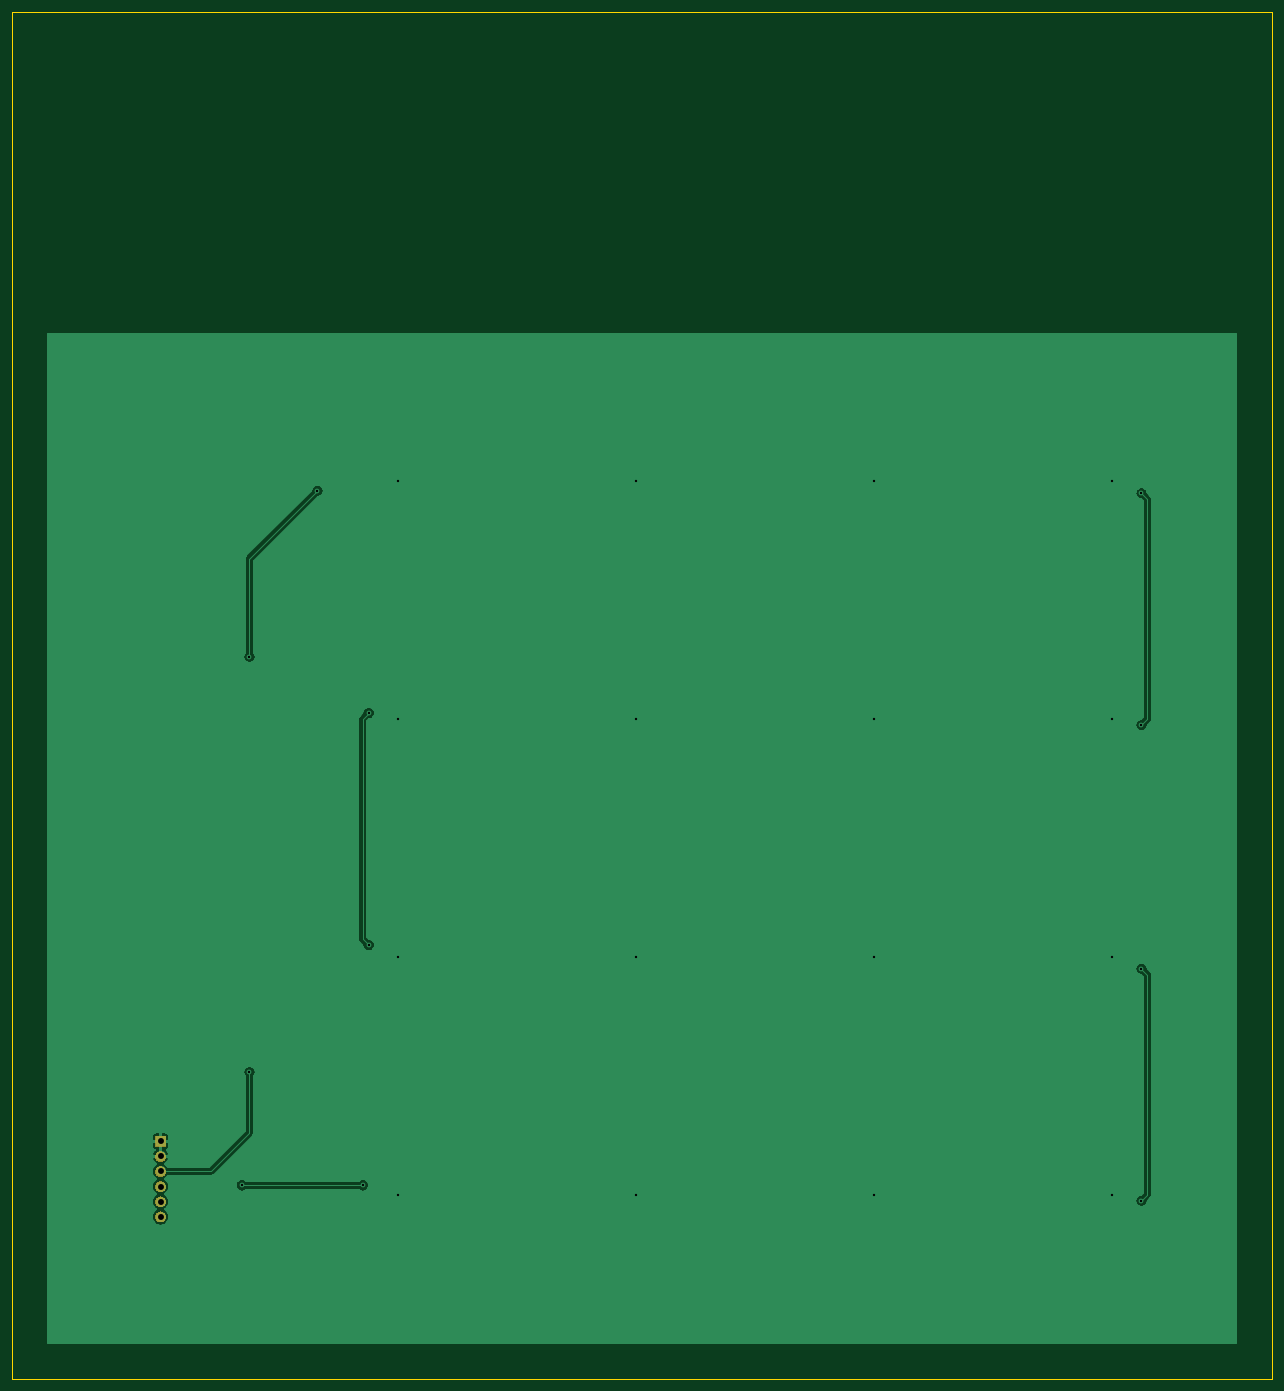
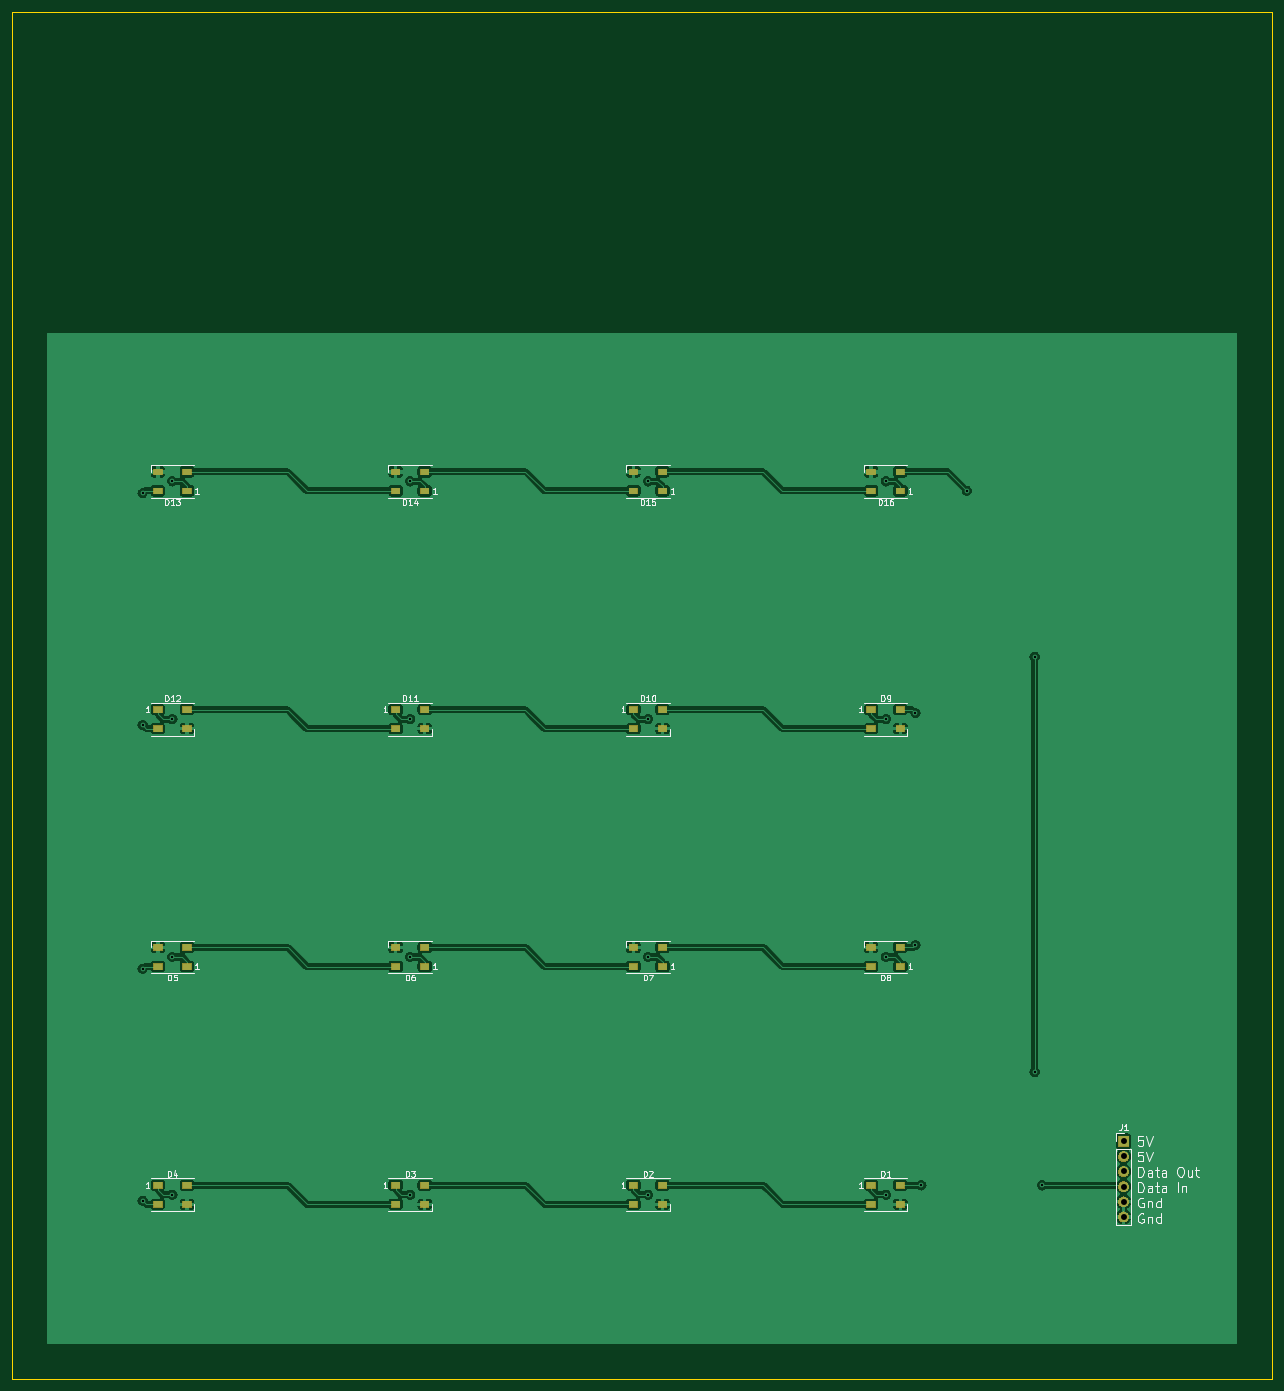
Circuit board: 11 layer files. Board 212.0 x 230.0 mm.
- bottom_copper: LEFT_Side Panel-B_Cu.gbr (204036 bytes)
- bottom_mask: LEFT_Side Panel-B_Mask.gbr (14486 bytes)
- paste: LEFT_Side Panel-B_Paste.gbr (2162 bytes)
- bottom_silk: LEFT_Side Panel-B_SilkS.gbr (25480 bytes)
- outline: LEFT_Side Panel-Edge_Cuts.gbr (628 bytes)
- top_copper: LEFT_Side Panel-F_Cu.gbr (31209 bytes)
- top_mask: LEFT_Side Panel-F_Mask.gbr (5366 bytes)
- paste: LEFT_Side Panel-F_Paste.gbr (497 bytes)
- top_silk: LEFT_Side Panel-F_SilkS.gbr (498 bytes)
- drill: LEFT_Side Panel-NPTH.drl (272 bytes)
- drill: LEFT_Side Panel-PTH.drl (816 bytes)

=== bottom_copper: LEFT_Side Panel-B_Cu.gbr (204036 bytes, source omitted) ===
=== bottom_mask: LEFT_Side Panel-B_Mask.gbr (14486 bytes, source omitted) ===
=== paste: LEFT_Side Panel-B_Paste.gbr ===
G04 #@! TF.GenerationSoftware,KiCad,Pcbnew,(5.1.5)-3*
G04 #@! TF.CreationDate,2021-10-07T01:20:47-04:00*
G04 #@! TF.ProjectId,LEFT_Side Panel,4c454654-5f53-4696-9465-2050616e656c,rev?*
G04 #@! TF.SameCoordinates,Original*
G04 #@! TF.FileFunction,Paste,Bot*
G04 #@! TF.FilePolarity,Positive*
%FSLAX46Y46*%
G04 Gerber Fmt 4.6, Leading zero omitted, Abs format (unit mm)*
G04 Created by KiCad (PCBNEW (5.1.5)-3) date 2021-10-07 01:20:47*
%MOMM*%
%LPD*%
G04 APERTURE LIST*
%ADD10R,1.500000X1.000000*%
G04 APERTURE END LIST*
D10*
X62550000Y-80600000D03*
X62550000Y-77400000D03*
X67450000Y-80600000D03*
X67450000Y-77400000D03*
X102550000Y-80600000D03*
X102550000Y-77400000D03*
X107450000Y-80600000D03*
X107450000Y-77400000D03*
X142550000Y-80600000D03*
X142550000Y-77400000D03*
X147450000Y-80600000D03*
X147450000Y-77400000D03*
X182550000Y-80600000D03*
X182550000Y-77400000D03*
X187450000Y-80600000D03*
X187450000Y-77400000D03*
X187450000Y-117400000D03*
X187450000Y-120600000D03*
X182550000Y-117400000D03*
X182550000Y-120600000D03*
X147450000Y-117400000D03*
X147450000Y-120600000D03*
X142550000Y-117400000D03*
X142550000Y-120600000D03*
X107450000Y-117400000D03*
X107450000Y-120600000D03*
X102550000Y-117400000D03*
X102550000Y-120600000D03*
X62550000Y-120600000D03*
X62550000Y-117400000D03*
X67450000Y-120600000D03*
X67450000Y-117400000D03*
X67450000Y-157400000D03*
X67450000Y-160600000D03*
X62550000Y-157400000D03*
X62550000Y-160600000D03*
X107450000Y-157400000D03*
X107450000Y-160600000D03*
X102550000Y-157400000D03*
X102550000Y-160600000D03*
X142550000Y-160600000D03*
X142550000Y-157400000D03*
X147450000Y-160600000D03*
X147450000Y-157400000D03*
X182550000Y-160600000D03*
X182550000Y-157400000D03*
X187450000Y-160600000D03*
X187450000Y-157400000D03*
X187450000Y-197400000D03*
X187450000Y-200600000D03*
X182550000Y-197400000D03*
X182550000Y-200600000D03*
X147450000Y-197400000D03*
X147450000Y-200600000D03*
X142550000Y-197400000D03*
X142550000Y-200600000D03*
X107450000Y-197400000D03*
X107450000Y-200600000D03*
X102550000Y-197400000D03*
X102550000Y-200600000D03*
X67450000Y-197400000D03*
X67450000Y-200600000D03*
X62550000Y-197400000D03*
X62550000Y-200600000D03*
M02*

=== bottom_silk: LEFT_Side Panel-B_SilkS.gbr (25480 bytes, source omitted) ===
=== outline: LEFT_Side Panel-Edge_Cuts.gbr ===
G04 #@! TF.GenerationSoftware,KiCad,Pcbnew,(5.1.5)-3*
G04 #@! TF.CreationDate,2021-10-07T01:20:47-04:00*
G04 #@! TF.ProjectId,LEFT_Side Panel,4c454654-5f53-4696-9465-2050616e656c,rev?*
G04 #@! TF.SameCoordinates,Original*
G04 #@! TF.FileFunction,Profile,NP*
%FSLAX46Y46*%
G04 Gerber Fmt 4.6, Leading zero omitted, Abs format (unit mm)*
G04 Created by KiCad (PCBNEW (5.1.5)-3) date 2021-10-07 01:20:47*
%MOMM*%
%LPD*%
G04 APERTURE LIST*
%ADD10C,0.050000*%
G04 APERTURE END LIST*
D10*
X0Y0D02*
X212000000Y0D01*
X212000000Y0D02*
X212000000Y-230000000D01*
X0Y-230000000D02*
X212000000Y-230000000D01*
X0Y0D02*
X0Y-230000000D01*
M02*

=== top_copper: LEFT_Side Panel-F_Cu.gbr (31209 bytes, source omitted) ===
=== top_mask: LEFT_Side Panel-F_Mask.gbr ===
G04 #@! TF.GenerationSoftware,KiCad,Pcbnew,(5.1.5)-3*
G04 #@! TF.CreationDate,2021-10-07T01:20:47-04:00*
G04 #@! TF.ProjectId,LEFT_Side Panel,4c454654-5f53-4696-9465-2050616e656c,rev?*
G04 #@! TF.SameCoordinates,Original*
G04 #@! TF.FileFunction,Soldermask,Top*
G04 #@! TF.FilePolarity,Negative*
%FSLAX46Y46*%
G04 Gerber Fmt 4.6, Leading zero omitted, Abs format (unit mm)*
G04 Created by KiCad (PCBNEW (5.1.5)-3) date 2021-10-07 01:20:47*
%MOMM*%
%LPD*%
G04 APERTURE LIST*
%ADD10C,0.100000*%
G04 APERTURE END LIST*
D10*
G36*
X25113512Y-201803927D02*
G01*
X25262812Y-201833624D01*
X25426784Y-201901544D01*
X25574354Y-202000147D01*
X25699853Y-202125646D01*
X25798456Y-202273216D01*
X25866376Y-202437188D01*
X25901000Y-202611259D01*
X25901000Y-202788741D01*
X25866376Y-202962812D01*
X25798456Y-203126784D01*
X25699853Y-203274354D01*
X25574354Y-203399853D01*
X25426784Y-203498456D01*
X25262812Y-203566376D01*
X25113512Y-203596073D01*
X25088742Y-203601000D01*
X24911258Y-203601000D01*
X24886488Y-203596073D01*
X24737188Y-203566376D01*
X24573216Y-203498456D01*
X24425646Y-203399853D01*
X24300147Y-203274354D01*
X24201544Y-203126784D01*
X24133624Y-202962812D01*
X24099000Y-202788741D01*
X24099000Y-202611259D01*
X24133624Y-202437188D01*
X24201544Y-202273216D01*
X24300147Y-202125646D01*
X24425646Y-202000147D01*
X24573216Y-201901544D01*
X24737188Y-201833624D01*
X24886488Y-201803927D01*
X24911258Y-201799000D01*
X25088742Y-201799000D01*
X25113512Y-201803927D01*
G37*
G36*
X25113512Y-199263927D02*
G01*
X25262812Y-199293624D01*
X25426784Y-199361544D01*
X25574354Y-199460147D01*
X25699853Y-199585646D01*
X25798456Y-199733216D01*
X25866376Y-199897188D01*
X25901000Y-200071259D01*
X25901000Y-200248741D01*
X25866376Y-200422812D01*
X25798456Y-200586784D01*
X25699853Y-200734354D01*
X25574354Y-200859853D01*
X25426784Y-200958456D01*
X25262812Y-201026376D01*
X25113512Y-201056073D01*
X25088742Y-201061000D01*
X24911258Y-201061000D01*
X24886488Y-201056073D01*
X24737188Y-201026376D01*
X24573216Y-200958456D01*
X24425646Y-200859853D01*
X24300147Y-200734354D01*
X24201544Y-200586784D01*
X24133624Y-200422812D01*
X24099000Y-200248741D01*
X24099000Y-200071259D01*
X24133624Y-199897188D01*
X24201544Y-199733216D01*
X24300147Y-199585646D01*
X24425646Y-199460147D01*
X24573216Y-199361544D01*
X24737188Y-199293624D01*
X24886488Y-199263927D01*
X24911258Y-199259000D01*
X25088742Y-199259000D01*
X25113512Y-199263927D01*
G37*
G36*
X25113512Y-196723927D02*
G01*
X25262812Y-196753624D01*
X25426784Y-196821544D01*
X25574354Y-196920147D01*
X25699853Y-197045646D01*
X25798456Y-197193216D01*
X25866376Y-197357188D01*
X25901000Y-197531259D01*
X25901000Y-197708741D01*
X25866376Y-197882812D01*
X25798456Y-198046784D01*
X25699853Y-198194354D01*
X25574354Y-198319853D01*
X25426784Y-198418456D01*
X25262812Y-198486376D01*
X25113512Y-198516073D01*
X25088742Y-198521000D01*
X24911258Y-198521000D01*
X24886488Y-198516073D01*
X24737188Y-198486376D01*
X24573216Y-198418456D01*
X24425646Y-198319853D01*
X24300147Y-198194354D01*
X24201544Y-198046784D01*
X24133624Y-197882812D01*
X24099000Y-197708741D01*
X24099000Y-197531259D01*
X24133624Y-197357188D01*
X24201544Y-197193216D01*
X24300147Y-197045646D01*
X24425646Y-196920147D01*
X24573216Y-196821544D01*
X24737188Y-196753624D01*
X24886488Y-196723927D01*
X24911258Y-196719000D01*
X25088742Y-196719000D01*
X25113512Y-196723927D01*
G37*
G36*
X25113512Y-194183927D02*
G01*
X25262812Y-194213624D01*
X25426784Y-194281544D01*
X25574354Y-194380147D01*
X25699853Y-194505646D01*
X25798456Y-194653216D01*
X25866376Y-194817188D01*
X25901000Y-194991259D01*
X25901000Y-195168741D01*
X25866376Y-195342812D01*
X25798456Y-195506784D01*
X25699853Y-195654354D01*
X25574354Y-195779853D01*
X25426784Y-195878456D01*
X25262812Y-195946376D01*
X25113512Y-195976073D01*
X25088742Y-195981000D01*
X24911258Y-195981000D01*
X24886488Y-195976073D01*
X24737188Y-195946376D01*
X24573216Y-195878456D01*
X24425646Y-195779853D01*
X24300147Y-195654354D01*
X24201544Y-195506784D01*
X24133624Y-195342812D01*
X24099000Y-195168741D01*
X24099000Y-194991259D01*
X24133624Y-194817188D01*
X24201544Y-194653216D01*
X24300147Y-194505646D01*
X24425646Y-194380147D01*
X24573216Y-194281544D01*
X24737188Y-194213624D01*
X24886488Y-194183927D01*
X24911258Y-194179000D01*
X25088742Y-194179000D01*
X25113512Y-194183927D01*
G37*
G36*
X25113512Y-191643927D02*
G01*
X25262812Y-191673624D01*
X25426784Y-191741544D01*
X25574354Y-191840147D01*
X25699853Y-191965646D01*
X25798456Y-192113216D01*
X25866376Y-192277188D01*
X25901000Y-192451259D01*
X25901000Y-192628741D01*
X25866376Y-192802812D01*
X25798456Y-192966784D01*
X25699853Y-193114354D01*
X25574354Y-193239853D01*
X25426784Y-193338456D01*
X25262812Y-193406376D01*
X25113512Y-193436073D01*
X25088742Y-193441000D01*
X24911258Y-193441000D01*
X24886488Y-193436073D01*
X24737188Y-193406376D01*
X24573216Y-193338456D01*
X24425646Y-193239853D01*
X24300147Y-193114354D01*
X24201544Y-192966784D01*
X24133624Y-192802812D01*
X24099000Y-192628741D01*
X24099000Y-192451259D01*
X24133624Y-192277188D01*
X24201544Y-192113216D01*
X24300147Y-191965646D01*
X24425646Y-191840147D01*
X24573216Y-191741544D01*
X24737188Y-191673624D01*
X24886488Y-191643927D01*
X24911258Y-191639000D01*
X25088742Y-191639000D01*
X25113512Y-191643927D01*
G37*
G36*
X25901000Y-190901000D02*
G01*
X24099000Y-190901000D01*
X24099000Y-189099000D01*
X25901000Y-189099000D01*
X25901000Y-190901000D01*
G37*
M02*

=== paste: LEFT_Side Panel-F_Paste.gbr ===
G04 #@! TF.GenerationSoftware,KiCad,Pcbnew,(5.1.5)-3*
G04 #@! TF.CreationDate,2021-10-07T01:20:47-04:00*
G04 #@! TF.ProjectId,LEFT_Side Panel,4c454654-5f53-4696-9465-2050616e656c,rev?*
G04 #@! TF.SameCoordinates,Original*
G04 #@! TF.FileFunction,Paste,Top*
G04 #@! TF.FilePolarity,Positive*
%FSLAX46Y46*%
G04 Gerber Fmt 4.6, Leading zero omitted, Abs format (unit mm)*
G04 Created by KiCad (PCBNEW (5.1.5)-3) date 2021-10-07 01:20:47*
%MOMM*%
%LPD*%
G04 APERTURE LIST*
G04 APERTURE END LIST*
M02*

=== top_silk: LEFT_Side Panel-F_SilkS.gbr ===
G04 #@! TF.GenerationSoftware,KiCad,Pcbnew,(5.1.5)-3*
G04 #@! TF.CreationDate,2021-10-07T01:20:47-04:00*
G04 #@! TF.ProjectId,LEFT_Side Panel,4c454654-5f53-4696-9465-2050616e656c,rev?*
G04 #@! TF.SameCoordinates,Original*
G04 #@! TF.FileFunction,Legend,Top*
G04 #@! TF.FilePolarity,Positive*
%FSLAX46Y46*%
G04 Gerber Fmt 4.6, Leading zero omitted, Abs format (unit mm)*
G04 Created by KiCad (PCBNEW (5.1.5)-3) date 2021-10-07 01:20:47*
%MOMM*%
%LPD*%
G04 APERTURE LIST*
G04 APERTURE END LIST*
M02*

=== drill: LEFT_Side Panel-NPTH.drl ===
M48
; DRILL file {KiCad (5.1.5)-3} date 10/7/2021 1:20:45 AM
; FORMAT={-:-/ absolute / inch / decimal}
; #@! TF.CreationDate,2021-10-07T01:20:45-04:00
; #@! TF.GenerationSoftware,Kicad,Pcbnew,(5.1.5)-3
; #@! TF.FileFunction,NonPlated,1,2,NPTH
FMAT,2
INCH
%
G90
G05
T0
M30

=== drill: LEFT_Side Panel-PTH.drl ===
M48
; DRILL file {KiCad (5.1.5)-3} date 10/7/2021 1:20:45 AM
; FORMAT={-:-/ absolute / inch / decimal}
; #@! TF.CreationDate,2021-10-07T01:20:45-04:00
; #@! TF.GenerationSoftware,Kicad,Pcbnew,(5.1.5)-3
; #@! TF.FileFunction,Plated,1,2,PTH
FMAT,2
INCH
T1C0.0157
T2C0.0394
%
G90
G05
T1
X1.5232Y-7.7724
X1.5732Y-4.2724
X1.5732Y-7.0224
X2.0232Y-3.1724
X2.3232Y-7.7724
X2.3622Y-4.6457
X2.3622Y-6.1811
X2.5591Y-3.1102
X2.5591Y-4.685
X2.5591Y-6.2598
X2.5591Y-7.8346
X4.1339Y-3.1102
X4.1339Y-4.685
X4.1339Y-6.2598
X4.1339Y-7.8346
X5.7087Y-3.1102
X5.7087Y-4.685
X5.7087Y-6.2598
X5.7087Y-7.8346
X7.2835Y-3.1102
X7.2835Y-4.685
X7.2835Y-6.2598
X7.2835Y-7.8346
X7.4803Y-3.189
X7.4803Y-4.7244
X7.4803Y-6.3386
X7.4803Y-7.874
T2
X0.9843Y-7.4803
X0.9843Y-7.5803
X0.9843Y-7.6803
X0.9843Y-7.7803
X0.9843Y-7.8803
X0.9843Y-7.9803
T0
M30

